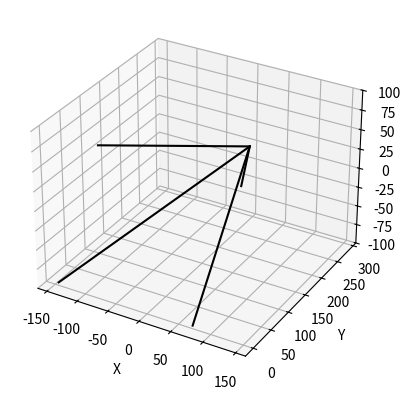

Reproduce this figure in Python.
import numpy as np
import matplotlib.pyplot as plt


class Material:
    def __init__(self, E=190e9, rho=7800, sig_y=340e6):
        'source: [cite]'
        self.E = E     #[Pa]
        self.rho = rho     #[kg/m^3]
        self.sig_y = sig_y  #[Pa]


class Section:
    def __init__(self, radius, thickness,):
        self.R = radius
        self.t = thickness
        self.A = self.calc_area()

    def calc_area(self):
        return 2*np.pi*self.R*self.t


class Mesh:
    def __init__(self, XYZ_coords: np.array, member_indices: np.array, section_ids: np.array, material_ids: np.array, materials, sections):
        self.XYZ_coords = XYZ_coords
        self.X_coords = XYZ_coords[0,:]
        self.Y_coords = XYZ_coords[1, :]
        self.Z_coords = XYZ_coords[2, :]

        self.materials = materials
        self.sections = sections

        self.element_indices = member_indices
        self.N_elems = section_ids.size
        self.section_indices = section_ids
        self.material_indices = material_ids
        self.element_lengths = self.calc_element_lengths()

        self.element_Es = np.array([self.materials[i].E for i in self.material_indices])
        self.element_As = np.array([self.sections[i].A for i in self.section_indices])

        self.element_Ts = self.transfer_matrix()
        self.element_ks = self.element_stiffness()
        self.element_Ks = self.transform_stiffness_to_global()

        #print(self.element_Ts.shape, self.element_ks.shape, self.element_Ks.shape)
        #print(self.element_lengths[0])
        #print(self.element_Ks[0])

    def calc_element_lengths(self):
        start_points = self.XYZ_coords[:, member_indices[0, :]]
        end_points = self.XYZ_coords[:, member_indices[1, :]]

        differences = end_points - start_points
        lengths = np.linalg.norm(differences, axis=0)
        return lengths

    def transfer_matrix(self):
        I2 = np.eye(2)
        Ts = []
        Ls = self.element_lengths
        start_points = self.XYZ_coords[:, member_indices[0, :]]
        end_points = self.XYZ_coords[:, member_indices[1, :]]
        differences = end_points - start_points

        cosines = differences / Ls
        for i in range(cosines.shape[1]):
            semi_row = cosines[:,i]
            Ti = np.kron(I2, semi_row)
            Ts.append(Ti)
        Ts = np.array(Ts)
        return Ts

    def element_stiffness(self):
        single_element_top = np.array([[1, -1], [-1, 1]])[np.newaxis, :,:]
        all_elements_top = np.repeat(single_element_top, self.N_elems, axis=0)

        ks = np.einsum('ijk, i->ijk', all_elements_top, self.element_Es*self.element_As/self.element_lengths)
        return ks

    def transform_stiffness_to_global(self):
        Ks = np.einsum('ikj, ikl, ilm -> ijm', self.element_Ts, self.element_ks, self.element_Ts)
        return Ks

    def plot_structure(self):
        fig = plt.figure()
        ax = fig.add_subplot(projection='3d')
        ax.set_xlabel('X')
        ax.set_ylabel('Y')
        ax.set_zlabel('Z')

        for i in range(self.element_indices.shape[1]):
            member_ends =  self.element_indices[:,i]
            Xs = self.X_coords[member_ends]
            Ys = self.Y_coords[member_ends]
            Zs = self.Z_coords[member_ends]
            plt.plot(Xs, Ys, Zs, color='k')
        plt.show()



if __name__ == '__main__':
    XYZ_coords = 12*np.array([[-6, 12, 6, -12, 0],
                           [0, 0, 0, 0, 24],
                           [8, 8, -8, -8, 0]])

    member_indices = np.array([[0, 1, 2, 3],
                               [4, 4, 4, 4]])
    section_indices = np.array([0, 0, 0, 0])
    material_indices = np.array([0, 0, 0, 0])

    steel = Material()
    material_val = Material(E=10000, rho=6600, sig_y=340e6)
    section_val = Section(radius=1, thickness=0.01)
    section_val.A = 8.4
    material_library = [material_val, steel]
    section_library = [section_val, Section(radius=0.5, thickness=0.005)]


    TEST = Mesh(XYZ_coords=XYZ_coords, member_indices=member_indices, section_ids=section_indices, material_ids=material_indices, materials=material_library, sections=section_library)
    TEST.plot_structure()
    print(TEST.element_lengths)
